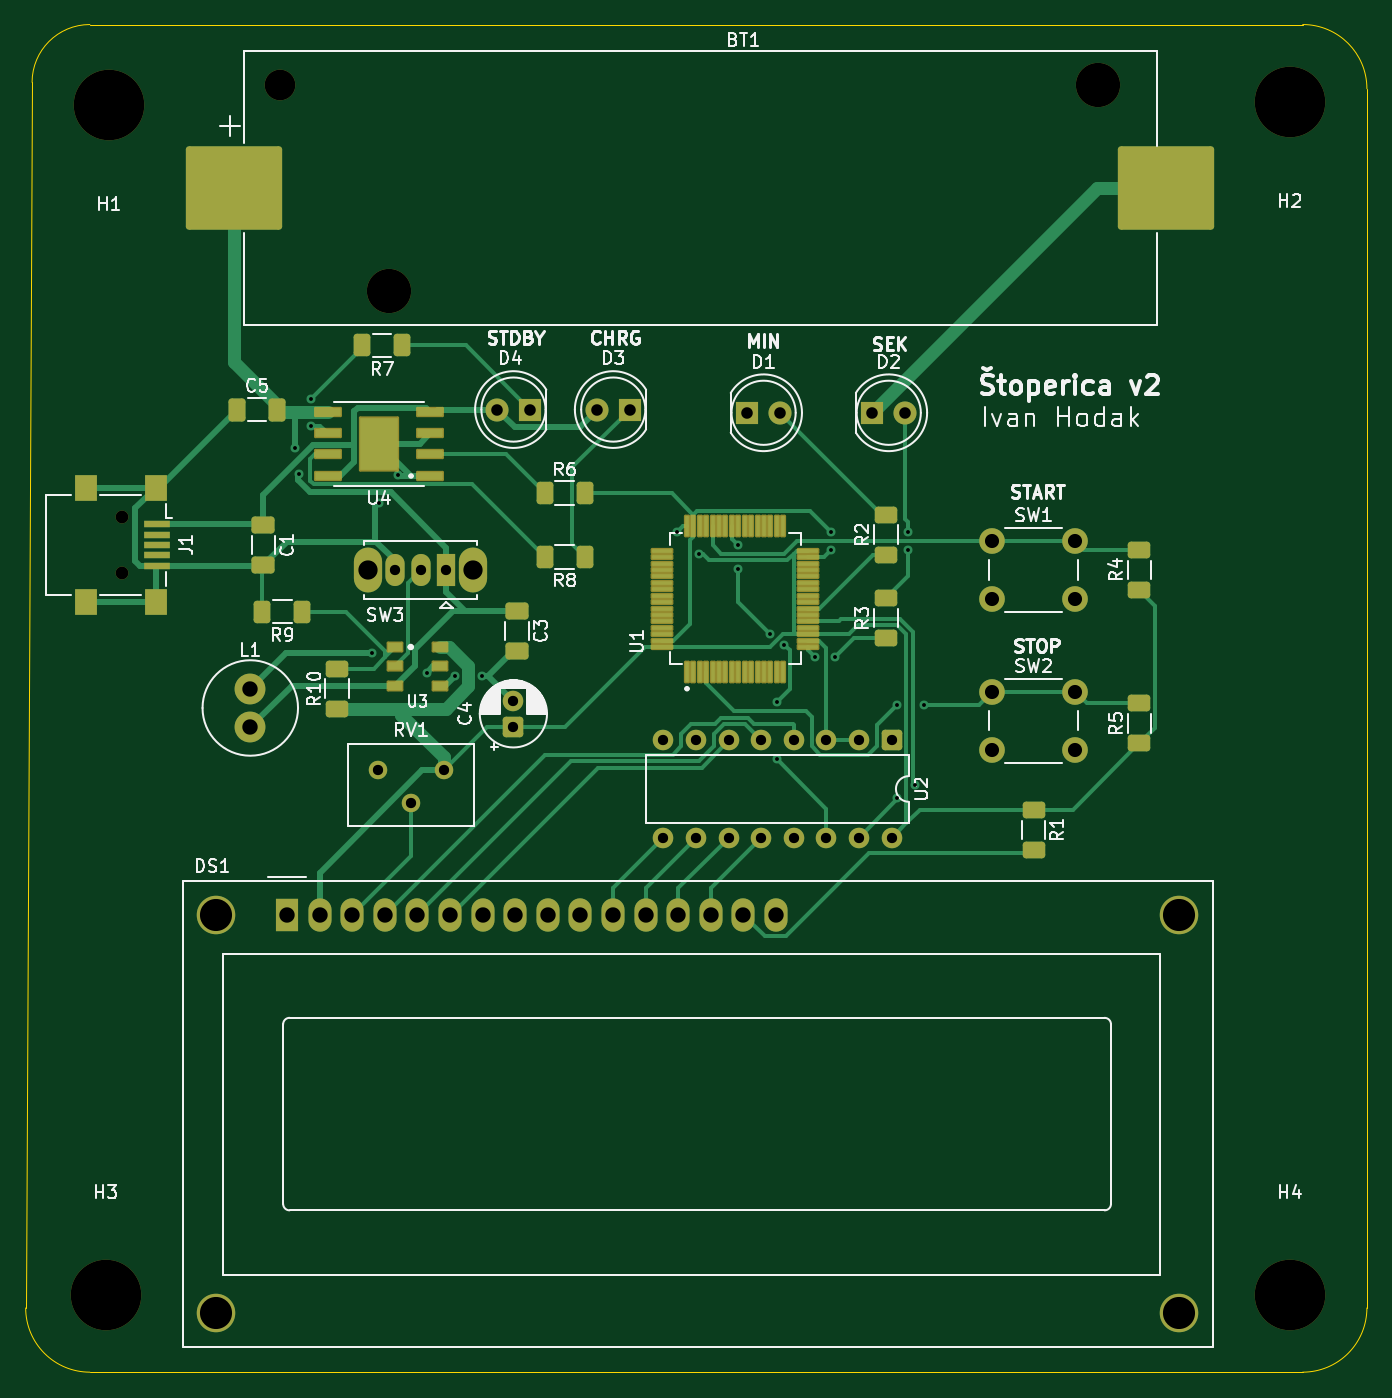
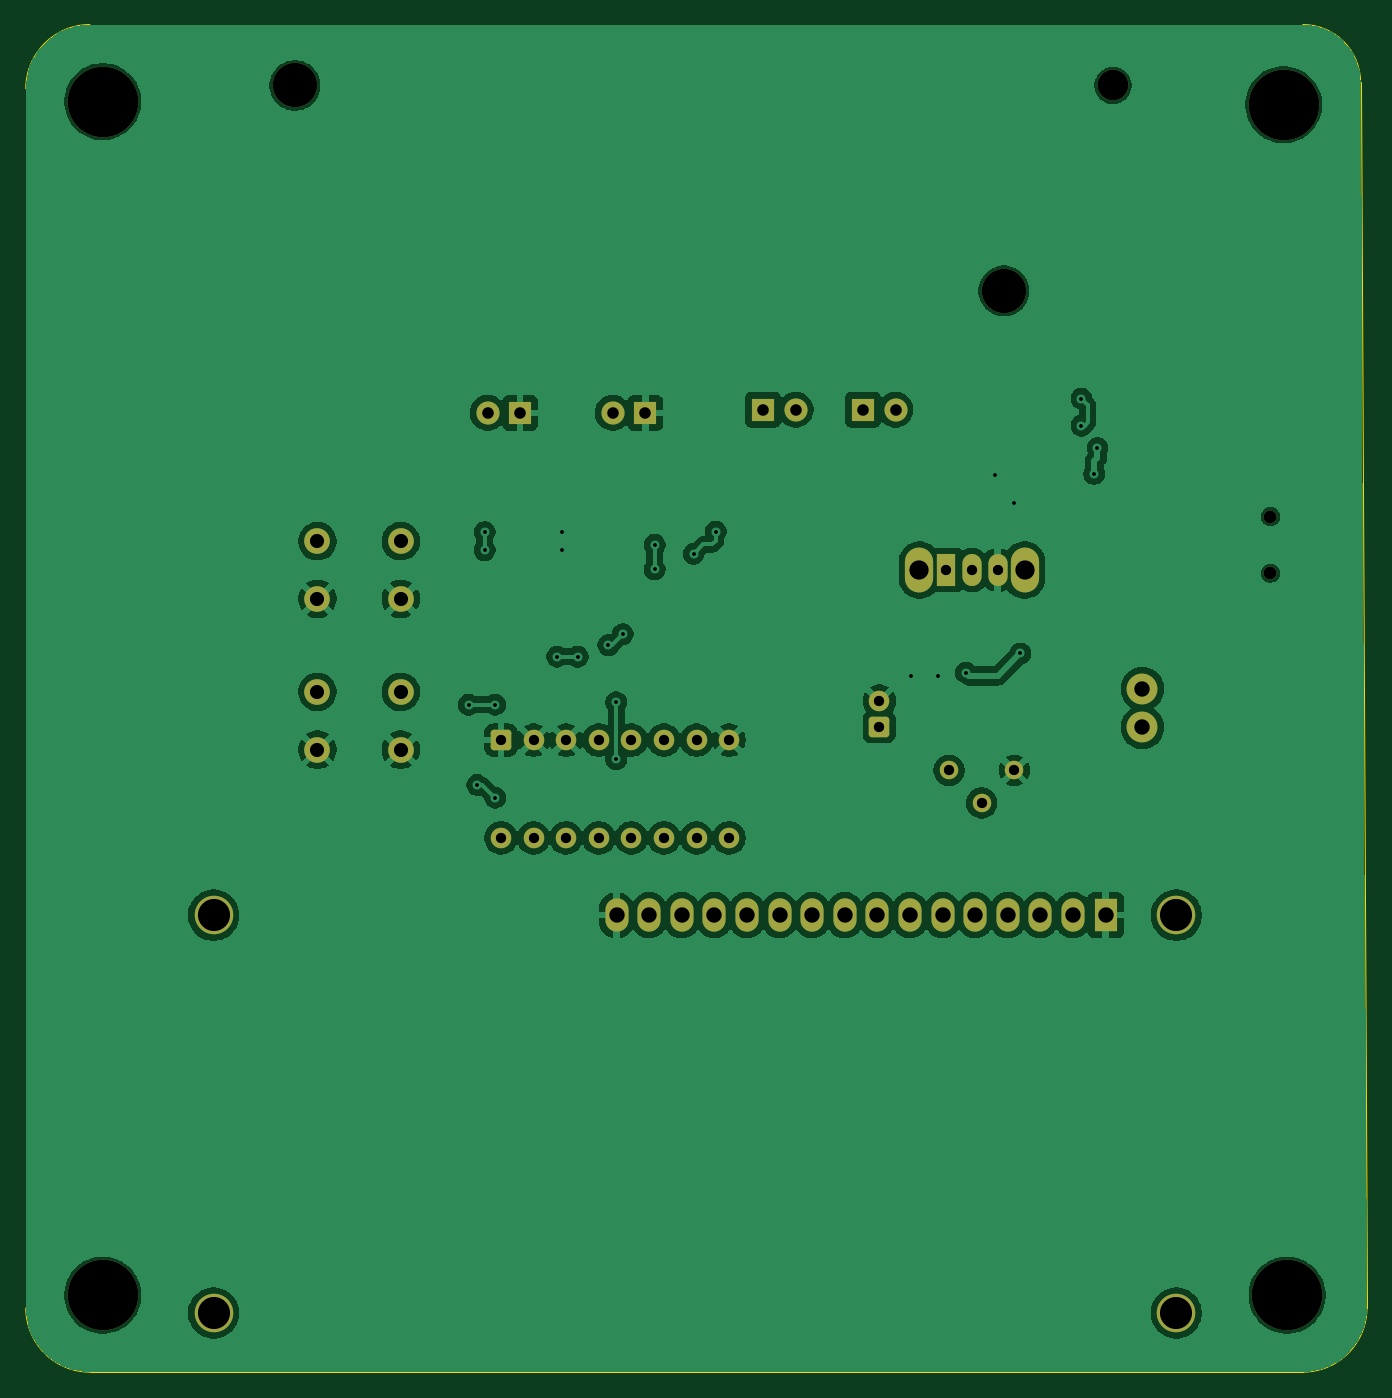
Circuit board: 11 layer files. Board 104.5 x 105.0 mm.
- bottom_copper: Seminar-B_Cu.gbr (156025 bytes)
- bottom_mask: Seminar-B_Mask.gbr (3879 bytes)
- paste: Seminar-B_Paste.gbr (450 bytes)
- bottom_silk: Seminar-B_Silkscreen.gbr (451 bytes)
- outline: Seminar-Edge_Cuts.gbr (982 bytes)
- top_copper: Seminar-F_Cu.gbr (30411 bytes)
- top_mask: Seminar-F_Mask.gbr (8596 bytes)
- paste: Seminar-F_Paste.gbr (5754 bytes)
- top_silk: Seminar-F_Silkscreen.gbr (71107 bytes)
- drill: Seminar-NPTH.drl (657 bytes)
- drill: Seminar-PTH.drl (2139 bytes)

=== bottom_copper: Seminar-B_Cu.gbr (156025 bytes, source omitted) ===
=== bottom_mask: Seminar-B_Mask.gbr ===
%TF.GenerationSoftware,KiCad,Pcbnew,9.0.6*%
%TF.CreationDate,2026-02-05T19:58:19+01:00*%
%TF.ProjectId,Seminar,53656d69-6e61-4722-9e6b-696361645f70,rev?*%
%TF.SameCoordinates,Original*%
%TF.FileFunction,Soldermask,Bot*%
%TF.FilePolarity,Negative*%
%FSLAX46Y46*%
G04 Gerber Fmt 4.6, Leading zero omitted, Abs format (unit mm)*
G04 Created by KiCad (PCBNEW 9.0.6) date 2026-02-05 19:58:19*
%MOMM*%
%LPD*%
G01*
G04 APERTURE LIST*
G04 Aperture macros list*
%AMRoundRect*
0 Rectangle with rounded corners*
0 $1 Rounding radius*
0 $2 $3 $4 $5 $6 $7 $8 $9 X,Y pos of 4 corners*
0 Add a 4 corners polygon primitive as box body*
4,1,4,$2,$3,$4,$5,$6,$7,$8,$9,$2,$3,0*
0 Add four circle primitives for the rounded corners*
1,1,$1+$1,$2,$3*
1,1,$1+$1,$4,$5*
1,1,$1+$1,$6,$7*
1,1,$1+$1,$8,$9*
0 Add four rect primitives between the rounded corners*
20,1,$1+$1,$2,$3,$4,$5,0*
20,1,$1+$1,$4,$5,$6,$7,0*
20,1,$1+$1,$6,$7,$8,$9,0*
20,1,$1+$1,$8,$9,$2,$3,0*%
G04 Aperture macros list end*
%ADD10C,2.390000*%
%ADD11C,3.450000*%
%ADD12O,2.200000X3.500000*%
%ADD13R,1.500000X2.500000*%
%ADD14O,1.500000X2.500000*%
%ADD15C,5.500000*%
%ADD16C,1.000000*%
%ADD17R,1.800000X1.800000*%
%ADD18C,1.800000*%
%ADD19C,1.440000*%
%ADD20C,2.400000*%
%ADD21RoundRect,0.250000X0.550000X-0.550000X0.550000X0.550000X-0.550000X0.550000X-0.550000X-0.550000X0*%
%ADD22C,1.600000*%
%ADD23C,3.000000*%
%ADD24R,1.800000X2.600000*%
%ADD25O,1.800000X2.600000*%
%ADD26C,2.000000*%
%ADD27RoundRect,0.250000X-0.550000X0.550000X-0.550000X-0.550000X0.550000X-0.550000X0.550000X0.550000X0*%
G04 APERTURE END LIST*
D10*
%TO.C,BT1*%
X109040106Y-47750000D03*
D11*
X117550106Y-63750000D03*
X172790106Y-47750000D03*
%TD*%
D12*
%TO.C,SW3*%
X124125000Y-85500000D03*
X115925000Y-85500000D03*
D13*
X122025000Y-85500000D03*
D14*
X120025000Y-85500000D03*
X118025000Y-85500000D03*
%TD*%
D15*
%TO.C,H1*%
X95750000Y-49250000D03*
%TD*%
D16*
%TO.C,J1*%
X96775000Y-81350000D03*
X96775000Y-85750000D03*
%TD*%
D15*
%TO.C,H2*%
X187750000Y-49000000D03*
%TD*%
D17*
%TO.C,D1*%
X145475000Y-73250000D03*
D18*
X148015000Y-73250000D03*
%TD*%
D15*
%TO.C,H3*%
X95480106Y-142000000D03*
%TD*%
D19*
%TO.C,RV1*%
X121815000Y-101110000D03*
X119275000Y-103650000D03*
X116735000Y-101110000D03*
%TD*%
D17*
%TO.C,D3*%
X136300000Y-73000000D03*
D18*
X133760000Y-73000000D03*
%TD*%
D15*
%TO.C,H4*%
X187750000Y-142000000D03*
%TD*%
D20*
%TO.C,L1*%
X106750000Y-97750000D03*
X106750000Y-94750000D03*
%TD*%
D21*
%TO.C,C4*%
X127250000Y-97705113D03*
D22*
X127250000Y-95705113D03*
%TD*%
D23*
%TO.C,DS1*%
X104111006Y-112392500D03*
X104111006Y-143393200D03*
X179109586Y-143393200D03*
X179110106Y-112392500D03*
D24*
X109610106Y-112392500D03*
D25*
X112150106Y-112392500D03*
X114690106Y-112392500D03*
X117230106Y-112392500D03*
X119770106Y-112392500D03*
X122310106Y-112392500D03*
X124850106Y-112392500D03*
X127390106Y-112392500D03*
X129930106Y-112392500D03*
X132470106Y-112392500D03*
X135010106Y-112392500D03*
X137550106Y-112392500D03*
X140090106Y-112392500D03*
X142630106Y-112392500D03*
X145170106Y-112392500D03*
X147710106Y-112392500D03*
%TD*%
D17*
%TO.C,D2*%
X155225000Y-73250000D03*
D18*
X157765000Y-73250000D03*
%TD*%
D26*
%TO.C,SW1*%
X164525000Y-83250000D03*
X171025000Y-83250000D03*
X164525000Y-87750000D03*
X171025000Y-87750000D03*
%TD*%
D17*
%TO.C,D4*%
X128525000Y-73000000D03*
D18*
X125985000Y-73000000D03*
%TD*%
D27*
%TO.C,U2*%
X156725000Y-98750000D03*
D22*
X154185000Y-98750000D03*
X151645000Y-98750000D03*
X149105000Y-98750000D03*
X146565000Y-98750000D03*
X144025000Y-98750000D03*
X141485000Y-98750000D03*
X138945000Y-98750000D03*
X138945000Y-106370000D03*
X141485000Y-106370000D03*
X144025000Y-106370000D03*
X146565000Y-106370000D03*
X149105000Y-106370000D03*
X151645000Y-106370000D03*
X154185000Y-106370000D03*
X156725000Y-106370000D03*
%TD*%
D26*
%TO.C,SW2*%
X164525000Y-95000000D03*
X171025000Y-95000000D03*
X164525000Y-99500000D03*
X171025000Y-99500000D03*
%TD*%
M02*

=== paste: Seminar-B_Paste.gbr ===
%TF.GenerationSoftware,KiCad,Pcbnew,9.0.6*%
%TF.CreationDate,2026-02-05T19:58:19+01:00*%
%TF.ProjectId,Seminar,53656d69-6e61-4722-9e6b-696361645f70,rev?*%
%TF.SameCoordinates,Original*%
%TF.FileFunction,Paste,Bot*%
%TF.FilePolarity,Positive*%
%FSLAX46Y46*%
G04 Gerber Fmt 4.6, Leading zero omitted, Abs format (unit mm)*
G04 Created by KiCad (PCBNEW 9.0.6) date 2026-02-05 19:58:19*
%MOMM*%
%LPD*%
G01*
G04 APERTURE LIST*
G04 APERTURE END LIST*
M02*

=== bottom_silk: Seminar-B_Silkscreen.gbr ===
%TF.GenerationSoftware,KiCad,Pcbnew,9.0.6*%
%TF.CreationDate,2026-02-05T19:58:19+01:00*%
%TF.ProjectId,Seminar,53656d69-6e61-4722-9e6b-696361645f70,rev?*%
%TF.SameCoordinates,Original*%
%TF.FileFunction,Legend,Bot*%
%TF.FilePolarity,Positive*%
%FSLAX46Y46*%
G04 Gerber Fmt 4.6, Leading zero omitted, Abs format (unit mm)*
G04 Created by KiCad (PCBNEW 9.0.6) date 2026-02-05 19:58:19*
%MOMM*%
%LPD*%
G01*
G04 APERTURE LIST*
G04 APERTURE END LIST*
M02*

=== outline: Seminar-Edge_Cuts.gbr ===
%TF.GenerationSoftware,KiCad,Pcbnew,9.0.6*%
%TF.CreationDate,2026-02-05T19:58:19+01:00*%
%TF.ProjectId,Seminar,53656d69-6e61-4722-9e6b-696361645f70,rev?*%
%TF.SameCoordinates,Original*%
%TF.FileFunction,Profile,NP*%
%FSLAX46Y46*%
G04 Gerber Fmt 4.6, Leading zero omitted, Abs format (unit mm)*
G04 Created by KiCad (PCBNEW 9.0.6) date 2026-02-05 19:58:19*
%MOMM*%
%LPD*%
G01*
G04 APERTURE LIST*
%TA.AperFunction,Profile*%
%ADD10C,0.050000*%
%TD*%
G04 APERTURE END LIST*
D10*
X89750000Y-47500000D02*
G75*
G02*
X94250000Y-43000000I4500000J0D01*
G01*
X188750000Y-43000000D02*
G75*
G02*
X193750000Y-48000000I0J-5000000D01*
G01*
X94250000Y-148000000D02*
G75*
G02*
X89250000Y-143000000I0J5000000D01*
G01*
X193750000Y-143000000D02*
G75*
G02*
X188750000Y-148000000I-5000000J0D01*
G01*
X89250000Y-143000000D02*
X89752632Y-47500000D01*
X94250000Y-43000000D02*
X188750000Y-43000000D01*
X193750000Y-48000000D02*
X193750000Y-143000000D01*
X188750000Y-148000000D02*
X94250000Y-148000000D01*
M02*

=== top_copper: Seminar-F_Cu.gbr (30411 bytes, source omitted) ===
=== top_mask: Seminar-F_Mask.gbr (8596 bytes, source omitted) ===
=== paste: Seminar-F_Paste.gbr ===
%TF.GenerationSoftware,KiCad,Pcbnew,9.0.6*%
%TF.CreationDate,2026-02-05T19:58:19+01:00*%
%TF.ProjectId,Seminar,53656d69-6e61-4722-9e6b-696361645f70,rev?*%
%TF.SameCoordinates,Original*%
%TF.FileFunction,Paste,Top*%
%TF.FilePolarity,Positive*%
%FSLAX46Y46*%
G04 Gerber Fmt 4.6, Leading zero omitted, Abs format (unit mm)*
G04 Created by KiCad (PCBNEW 9.0.6) date 2026-02-05 19:58:19*
%MOMM*%
%LPD*%
G01*
G04 APERTURE LIST*
G04 Aperture macros list*
%AMRoundRect*
0 Rectangle with rounded corners*
0 $1 Rounding radius*
0 $2 $3 $4 $5 $6 $7 $8 $9 X,Y pos of 4 corners*
0 Add a 4 corners polygon primitive as box body*
4,1,4,$2,$3,$4,$5,$6,$7,$8,$9,$2,$3,0*
0 Add four circle primitives for the rounded corners*
1,1,$1+$1,$2,$3*
1,1,$1+$1,$4,$5*
1,1,$1+$1,$6,$7*
1,1,$1+$1,$8,$9*
0 Add four rect primitives between the rounded corners*
20,1,$1+$1,$2,$3,$4,$5,0*
20,1,$1+$1,$4,$5,$6,$7,0*
20,1,$1+$1,$6,$7,$8,$9,0*
20,1,$1+$1,$8,$9,$2,$3,0*%
G04 Aperture macros list end*
%ADD10C,0.010000*%
%ADD11RoundRect,0.250003X-3.499997X-2.999997X3.499997X-2.999997X3.499997X2.999997X-3.499997X2.999997X0*%
%ADD12RoundRect,0.250000X-0.400000X-0.625000X0.400000X-0.625000X0.400000X0.625000X-0.400000X0.625000X0*%
%ADD13R,1.100000X0.650000*%
%ADD14R,1.100000X0.662500*%
%ADD15RoundRect,0.075000X0.910000X0.225000X-0.910000X0.225000X-0.910000X-0.225000X0.910000X-0.225000X0*%
%ADD16RoundRect,0.250000X0.625000X-0.400000X0.625000X0.400000X-0.625000X0.400000X-0.625000X-0.400000X0*%
%ADD17R,2.000000X0.500000*%
%ADD18R,1.700000X2.000000*%
%ADD19RoundRect,0.250000X-0.650000X0.412500X-0.650000X-0.412500X0.650000X-0.412500X0.650000X0.412500X0*%
%ADD20RoundRect,0.250000X0.400000X0.625000X-0.400000X0.625000X-0.400000X-0.625000X0.400000X-0.625000X0*%
%ADD21RoundRect,0.070000X0.070000X-0.710000X0.070000X0.710000X-0.070000X0.710000X-0.070000X-0.710000X0*%
%ADD22RoundRect,0.070000X0.710000X-0.070000X0.710000X0.070000X-0.710000X0.070000X-0.710000X-0.070000X0*%
%ADD23RoundRect,0.250000X-0.412500X-0.650000X0.412500X-0.650000X0.412500X0.650000X-0.412500X0.650000X0*%
%ADD24RoundRect,0.250000X-0.625000X0.400000X-0.625000X-0.400000X0.625000X-0.400000X0.625000X0.400000X0*%
G04 APERTURE END LIST*
D10*
%TO.C,U4*%
X117420000Y-76495000D02*
X116130000Y-76495000D01*
X116130000Y-74855000D01*
X117420000Y-74855000D01*
X117420000Y-76495000D01*
G36*
X117420000Y-76495000D02*
G01*
X116130000Y-76495000D01*
X116130000Y-74855000D01*
X117420000Y-74855000D01*
X117420000Y-76495000D01*
G37*
%TD*%
D11*
%TO.C,BT1*%
X178110106Y-55750000D03*
X105480106Y-55750000D03*
%TD*%
D12*
%TO.C,R6*%
X132800000Y-79500000D03*
X129700000Y-79500000D03*
%TD*%
D13*
%TO.C,U3*%
X118050000Y-91500000D03*
D14*
X118000000Y-93000000D03*
D13*
X118050000Y-94500000D03*
X121500000Y-94500000D03*
X121500000Y-93000000D03*
X121500000Y-91500000D03*
%TD*%
D15*
%TO.C,U4*%
X120775000Y-78175000D03*
X120775000Y-76500000D03*
X120775000Y-74850000D03*
X120775000Y-73200000D03*
X112775000Y-73200000D03*
X112775000Y-74850000D03*
X112775000Y-76500000D03*
X112775000Y-78175000D03*
%TD*%
D16*
%TO.C,R4*%
X176025000Y-87050000D03*
X176025000Y-83950000D03*
%TD*%
D17*
%TO.C,J1*%
X99475000Y-81950000D03*
X99475000Y-82750000D03*
X99475000Y-83550000D03*
X99475000Y-84350000D03*
X99475000Y-85150000D03*
D18*
X99375000Y-79100000D03*
X93925000Y-79100000D03*
X99375000Y-88000000D03*
X93925000Y-88000000D03*
%TD*%
D19*
%TO.C,C1*%
X107775000Y-81987500D03*
X107775000Y-85112500D03*
%TD*%
D16*
%TO.C,R2*%
X156275000Y-84300000D03*
X156275000Y-81200000D03*
%TD*%
D19*
%TO.C,C3*%
X127525000Y-88687500D03*
X127525000Y-91812500D03*
%TD*%
D20*
%TO.C,R9*%
X110800000Y-88750000D03*
X107700000Y-88750000D03*
%TD*%
D16*
%TO.C,R3*%
X156275000Y-90800000D03*
X156275000Y-87700000D03*
%TD*%
D21*
%TO.C,U1*%
X140775000Y-93430000D03*
X141275000Y-93430000D03*
X141775000Y-93430000D03*
X142275000Y-93430000D03*
X142775000Y-93430000D03*
X143275000Y-93430000D03*
X143775000Y-93430000D03*
X144275000Y-93430000D03*
X144775000Y-93430000D03*
X145275000Y-93430000D03*
X145775000Y-93430000D03*
X146275000Y-93430000D03*
X146775000Y-93430000D03*
X147275000Y-93430000D03*
X147775000Y-93430000D03*
X148275000Y-93430000D03*
D22*
X150205000Y-91500000D03*
X150205000Y-91000000D03*
X150205000Y-90500000D03*
X150205000Y-90000000D03*
X150205000Y-89500000D03*
X150205000Y-89000000D03*
X150205000Y-88500000D03*
X150205000Y-88000000D03*
X150205000Y-87500000D03*
X150205000Y-87000000D03*
X150205000Y-86500000D03*
X150205000Y-86000000D03*
X150205000Y-85500000D03*
X150205000Y-85000000D03*
X150205000Y-84500000D03*
X150205000Y-84000000D03*
D21*
X148275000Y-82070000D03*
X147775000Y-82070000D03*
X147275000Y-82070000D03*
X146775000Y-82070000D03*
X146275000Y-82070000D03*
X145775000Y-82070000D03*
X145275000Y-82070000D03*
X144775000Y-82070000D03*
X144275000Y-82070000D03*
X143775000Y-82070000D03*
X143275000Y-82070000D03*
X142775000Y-82070000D03*
X142275000Y-82070000D03*
X141775000Y-82070000D03*
X141275000Y-82070000D03*
X140775000Y-82070000D03*
D22*
X138845000Y-84000000D03*
X138845000Y-84500000D03*
X138845000Y-85000000D03*
X138845000Y-85500000D03*
X138845000Y-86000000D03*
X138845000Y-86500000D03*
X138845000Y-87000000D03*
X138845000Y-87500000D03*
X138845000Y-88000000D03*
X138845000Y-88500000D03*
X138845000Y-89000000D03*
X138845000Y-89500000D03*
X138845000Y-90000000D03*
X138845000Y-90500000D03*
X138845000Y-91000000D03*
X138845000Y-91500000D03*
%TD*%
D16*
%TO.C,R10*%
X113500000Y-96300000D03*
X113500000Y-93200000D03*
%TD*%
D23*
%TO.C,C5*%
X105712500Y-73000000D03*
X108837500Y-73000000D03*
%TD*%
D16*
%TO.C,R5*%
X176025000Y-99000000D03*
X176025000Y-95900000D03*
%TD*%
D24*
%TO.C,R1*%
X167775000Y-104200000D03*
X167775000Y-107300000D03*
%TD*%
D20*
%TO.C,R7*%
X118575000Y-68000000D03*
X115475000Y-68000000D03*
%TD*%
%TO.C,R8*%
X132800000Y-84500000D03*
X129700000Y-84500000D03*
%TD*%
M02*

=== top_silk: Seminar-F_Silkscreen.gbr (71107 bytes, source omitted) ===
=== drill: Seminar-NPTH.drl ===
M48
; DRILL file {KiCad 9.0.6} date 2026-02-05T19:58:22+0100
; FORMAT={-:-/ absolute / metric / decimal}
; #@! TF.CreationDate,2026-02-05T19:58:22+01:00
; #@! TF.GenerationSoftware,Kicad,Pcbnew,9.0.6
; #@! TF.FileFunction,NonPlated,1,2,NPTH
FMAT,2
METRIC
; #@! TA.AperFunction,NonPlated,NPTH,ComponentDrill
T1C1.000
; #@! TA.AperFunction,NonPlated,NPTH,ComponentDrill
T2C2.390
; #@! TA.AperFunction,NonPlated,NPTH,ComponentDrill
T3C3.450
; #@! TA.AperFunction,NonPlated,NPTH,ComponentDrill
T4C5.500
%
G90
G05
T1
X96.775Y-81.35
X96.775Y-85.75
T2
X109.04Y-47.75
T3
X117.55Y-63.75
X172.79Y-47.75
T4
X95.48Y-142.0
X95.75Y-49.25
X187.75Y-49.0
X187.75Y-142.0
M30

=== drill: Seminar-PTH.drl ===
M48
; DRILL file {KiCad 9.0.6} date 2026-02-05T19:58:22+0100
; FORMAT={-:-/ absolute / metric / decimal}
; #@! TF.CreationDate,2026-02-05T19:58:22+01:00
; #@! TF.GenerationSoftware,Kicad,Pcbnew,9.0.6
; #@! TF.FileFunction,Plated,1,2,PTH
FMAT,2
METRIC
; #@! TA.AperFunction,Plated,PTH,ViaDrill
T1C0.300
; #@! TA.AperFunction,Plated,PTH,ComponentDrill
T2C0.800
; #@! TA.AperFunction,Plated,PTH,ComponentDrill
T3C0.900
; #@! TA.AperFunction,Plated,PTH,ComponentDrill
T4C1.100
; #@! TA.AperFunction,Plated,PTH,ComponentDrill
T5C1.200
; #@! TA.AperFunction,Plated,PTH,ComponentDrill
T6C1.500
; #@! TA.AperFunction,Plated,PTH,ComponentDrill
T7C2.500
%
G90
G05
T1
X110.25Y-76.0
X110.513Y-78.013
X111.5Y-72.15
X111.5Y-74.25
X116.25Y-92.0
X116.75Y-80.25
X118.25Y-78.126
X120.5Y-93.5
X122.7Y-93.75
X124.8Y-93.75
X140.0Y-82.5
X141.721Y-84.25
X144.75Y-83.549
X144.75Y-85.45
X147.241Y-90.491
X147.75Y-95.798
X147.75Y-100.25
X148.356Y-91.356
X150.75Y-92.25
X152.0Y-82.55
X152.0Y-83.95
X152.345Y-92.25
X157.176Y-96.0
X157.176Y-103.25
X158.0Y-82.55
X158.0Y-83.95
X158.576Y-102.25
X159.25Y-96.0
T2
X116.735Y-101.11
X118.025Y-85.5
X119.275Y-103.65
X120.025Y-85.5
X121.815Y-101.11
X122.025Y-85.5
X127.25Y-95.705
X127.25Y-97.705
X138.945Y-98.75
X138.945Y-106.37
X141.485Y-98.75
X141.485Y-106.37
X144.025Y-98.75
X144.025Y-106.37
X146.565Y-98.75
X146.565Y-106.37
X149.105Y-98.75
X149.105Y-106.37
X151.645Y-98.75
X151.645Y-106.37
X154.185Y-98.75
X154.185Y-106.37
X156.725Y-98.75
X156.725Y-106.37
T3
X125.985Y-73.0
X128.525Y-73.0
X133.76Y-73.0
X136.3Y-73.0
X145.475Y-73.25
X148.015Y-73.25
X155.225Y-73.25
X157.765Y-73.25
T4
X164.525Y-83.25
X164.525Y-87.75
X164.525Y-95.0
X164.525Y-99.5
X171.025Y-83.25
X171.025Y-87.75
X171.025Y-95.0
X171.025Y-99.5
T5
X106.75Y-94.75
X106.75Y-97.75
X109.61Y-112.392
X112.15Y-112.392
X114.69Y-112.392
X117.23Y-112.392
X119.77Y-112.392
X122.31Y-112.392
X124.85Y-112.392
X127.39Y-112.392
X129.93Y-112.392
X132.47Y-112.392
X135.01Y-112.392
X137.55Y-112.392
X140.09Y-112.392
X142.63Y-112.392
X145.17Y-112.392
X147.71Y-112.392
T6
X115.925Y-85.5
X124.125Y-85.5
T7
X104.111Y-112.392
X104.111Y-143.393
X179.11Y-143.393
X179.11Y-112.392
M30
